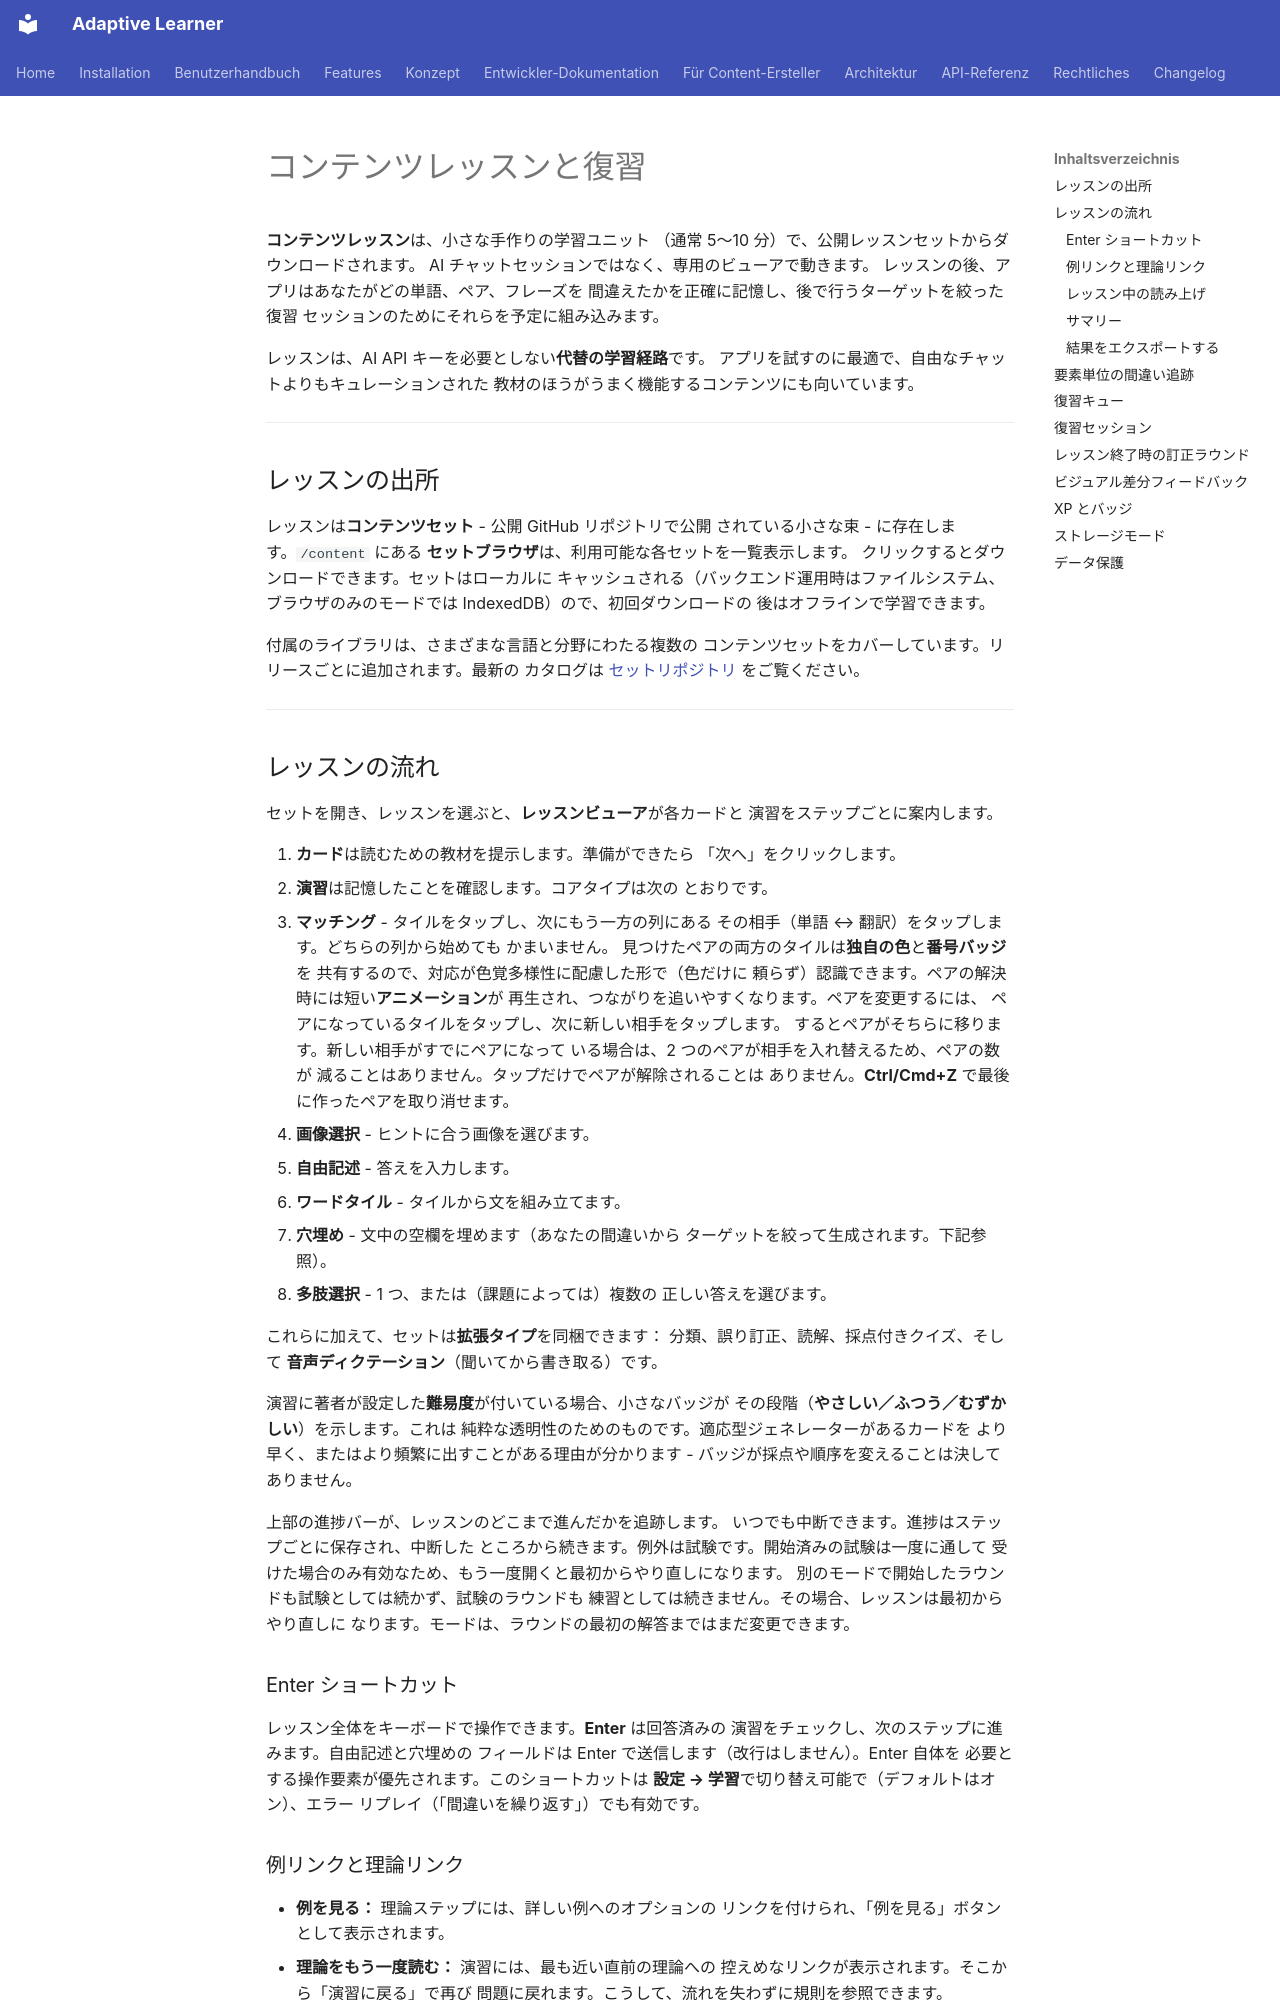

repository: astrapi69/adaptive-learner · page: ja/user-guide/lessons/index.html · generator: mkdocs

# コンテンツレッスンと復習

**コンテンツレッスン**は、小さな手作りの学習ユニット
（通常 5〜10 分）で、公開レッスンセットからダウンロードされます。
AI チャットセッションではなく、専用のビューアで動きます。
レッスンの後、アプリはあなたがどの単語、ペア、フレーズを
間違えたかを正確に記憶し、後で行うターゲットを絞った復習
セッションのためにそれらを予定に組み込みます。

レッスンは、AI API キーを必要としない**代替の学習経路**です。
アプリを試すのに最適で、自由なチャットよりもキュレーションされた
教材のほうがうまく機能するコンテンツにも向いています。

---

## レッスンの出所

レッスンは**コンテンツセット** - 公開 GitHub リポジトリで公開
されている小さな束 - に存在します。`/content` にある
**セットブラウザ**は、利用可能な各セットを一覧表示します。
クリックするとダウンロードできます。セットはローカルに
キャッシュされる（バックエンド運用時はファイルシステム、
ブラウザのみのモードでは IndexedDB）ので、初回ダウンロードの
後はオフラインで学習できます。

付属のライブラリは、さまざまな言語と分野にわたる複数の
コンテンツセットをカバーしています。リリースごとに追加されます。最新の
カタログは
[セットリポジトリ](https://github.com/astrapi69/adaptive-learner-content)
をご覧ください。

---

## レッスンの流れ

セットを開き、レッスンを選ぶと、**レッスンビューア**が各カードと
演習をステップごとに案内します。

1. **カード**は読むための教材を提示します。準備ができたら
   「次へ」をクリックします。
2. **演習**は記憶したことを確認します。コアタイプは次の
   とおりです。
   - **マッチング** - タイルをタップし、次にもう一方の列にある
     その相手（単語 ↔ 翻訳）をタップします。どちらの列から始めても
     かまいません。
     見つけたペアの両方のタイルは**独自の色**と**番号バッジ**を
     共有するので、対応が色覚多様性に配慮した形で（色だけに
     頼らず）認識できます。ペアの解決時には短い**アニメーション**が
     再生され、つながりを追いやすくなります。ペアを変更するには、
     ペアになっているタイルをタップし、次に新しい相手をタップします。
     するとペアがそちらに移ります。新しい相手がすでにペアになって
     いる場合は、2 つのペアが相手を入れ替えるため、ペアの数が
     減ることはありません。タップだけでペアが解除されることは
     ありません。**Ctrl/Cmd+Z** で最後に作ったペアを取り消せます。
   - **画像選択** - ヒントに合う画像を選びます。
   - **自由記述** - 答えを入力します。
   - **ワードタイル** - タイルから文を組み立てます。
   - **穴埋め** - 文中の空欄を埋めます（あなたの間違いから
     ターゲットを絞って生成されます。下記参照）。
   - **多肢選択** - 1 つ、または（課題によっては）複数の
     正しい答えを選びます。

   これらに加えて、セットは**拡張タイプ**を同梱できます：
   分類、誤り訂正、読解、採点付きクイズ、そして
   **音声ディクテーション**（聞いてから書き取る）です。

演習に著者が設定した**難易度**が付いている場合、小さなバッジが
その段階（**やさしい／ふつう／むずかしい**）を示します。これは
純粋な透明性のためのものです。適応型ジェネレーターがあるカードを
より早く、またはより頻繁に出すことがある理由が分かります -
バッジが採点や順序を変えることは決してありません。

上部の進捗バーが、レッスンのどこまで進んだかを追跡します。
いつでも中断できます。進捗はステップごとに保存され、中断した
ところから続きます。例外は試験です。開始済みの試験は一度に通して
受けた場合のみ有効なため、もう一度開くと最初からやり直しになります。
別のモードで開始したラウンドも試験としては続かず、試験のラウンドも
練習としては続きません。その場合、レッスンは最初からやり直しに
なります。モードは、ラウンドの最初の解答まではまだ変更できます。

### Enter ショートカット

レッスン全体をキーボードで操作できます。**Enter** は回答済みの
演習をチェックし、次のステップに進みます。自由記述と穴埋めの
フィールドは Enter で送信します（改行はしません）。Enter 自体を
必要とする操作要素が優先されます。このショートカットは
**設定 → 学習**で切り替え可能で（デフォルトはオン）、エラー
リプレイ（「間違いを繰り返す」）でも有効です。
